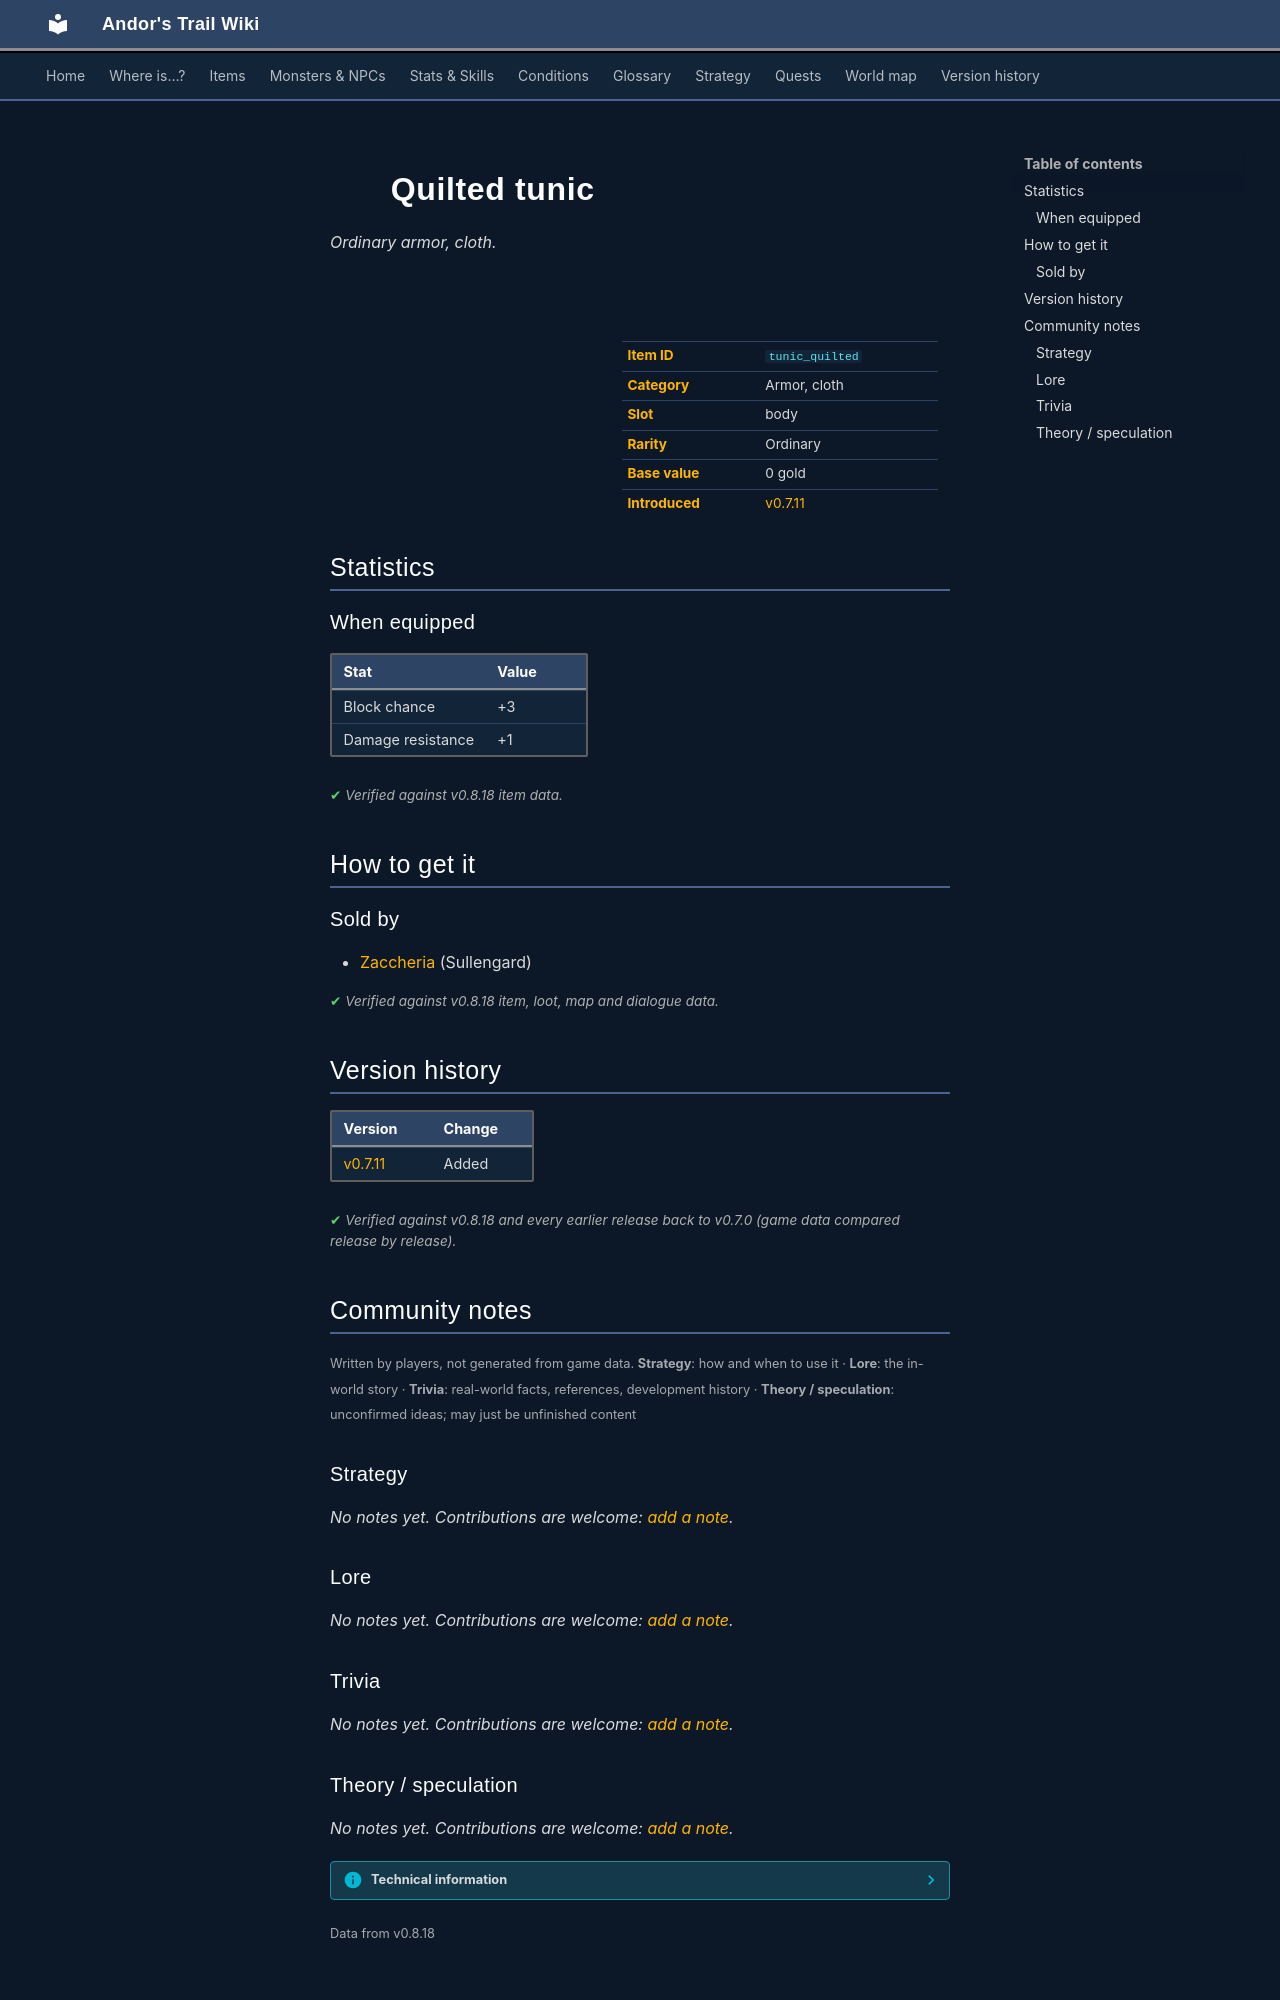

repository: asdfghjkl628/Andor-s-Trail-Wikiiii · page: items/tunic_quilted/index.html · generator: mkdocs

---
description: "Quilted tunic is a ordinary armor, cloth in Andor's Trail (Block chance +3, Damage resistance +1). How to get it: shops."
---

# ![](../assets/icons/items/items_misc_2_215.png){ .sprite } Quilted tunic

*Ordinary armor, cloth.*

<div class="infobox" markdown>

<p class="ib-img"><img class="sprite" src="../../assets/icons/items/items_misc_2_215.png" alt=""></p>

| | |
|---|---|
| **Item ID** | `tunic_quilted` |
| **Category** | Armor, cloth |
| **Slot** | body |
| **Rarity** | Ordinary |
| **Base value** | 0 gold |
| **Introduced** | [v0.7.11](../versions/0.7.11.md) |

</div>

## Statistics

### When equipped

| Stat | Value |
|---|---|
| Block chance | +3 |
| Damage resistance | +1 |

<p class="verified">Verified against v0.8.18 item data.</p>

## How to get it

### Sold by

- [Zaccheria](../monsters/sullengard_zaccheria.md) (Sullengard)


<p class="verified">Verified against v0.8.18 item, loot, map and dialogue data.</p>


## Version history

| Version | Change |
|---|---|
| [v0.7.11](../versions/0.7.11.md) | Added |

<p class="verified">Verified against v0.8.18 and every earlier release back to v0.7.0 (game data compared release by release).</p>


## Community notes

<small>Written by players, not generated from game data. **Strategy**: how and when to use it · **Lore**: the in-world story · **Trivia**: real-world facts, references, development history · **Theory / speculation**: unconfirmed ideas; may just be unfinished content</small>

### Strategy

*No notes yet. Contributions are welcome: [add a note](https://github.com/asdfghjkl628/Andor-s-Trail-Wikiiii/new/main/notes/items?filename=tunic_quilted.md&value=%23%23%20Strategy%0A%0A%3C%21--%20how%20and%20when%20to%20use%20it%20--%3E%0A%0A%23%23%20Lore%0A%0A%3C%21--%20the%20in-world%20story%20--%3E%0A%0A%23%23%20Trivia%0A%0A%3C%21--%20real-world%20facts%2C%20references%2C%20development%20history%20--%3E%0A%0A%23%23%20Theory%20/%20speculation%0A%0A%3C%21--%20unconfirmed%20ideas%3B%20may%20just%20be%20unfinished%20content%20--%3E%0A).*

### Lore

*No notes yet. Contributions are welcome: [add a note](https://github.com/asdfghjkl628/Andor-s-Trail-Wikiiii/new/main/notes/items?filename=tunic_quilted.md&value=%23%23%20Strategy%0A%0A%3C%21--%20how%20and%20when%20to%20use%20it%20--%3E%0A%0A%23%23%20Lore%0A%0A%3C%21--%20the%20in-world%20story%20--%3E%0A%0A%23%23%20Trivia%0A%0A%3C%21--%20real-world%20facts%2C%20references%2C%20development%20history%20--%3E%0A%0A%23%23%20Theory%20/%20speculation%0A%0A%3C%21--%20unconfirmed%20ideas%3B%20may%20just%20be%20unfinished%20content%20--%3E%0A).*

### Trivia

*No notes yet. Contributions are welcome: [add a note](https://github.com/asdfghjkl628/Andor-s-Trail-Wikiiii/new/main/notes/items?filename=tunic_quilted.md&value=%23%23%20Strategy%0A%0A%3C%21--%20how%20and%20when%20to%20use%20it%20--%3E%0A%0A%23%23%20Lore%0A%0A%3C%21--%20the%20in-world%20story%20--%3E%0A%0A%23%23%20Trivia%0A%0A%3C%21--%20real-world%20facts%2C%20references%2C%20development%20history%20--%3E%0A%0A%23%23%20Theory%20/%20speculation%0A%0A%3C%21--%20unconfirmed%20ideas%3B%20may%20just%20be%20unfinished%20content%20--%3E%0A).*
